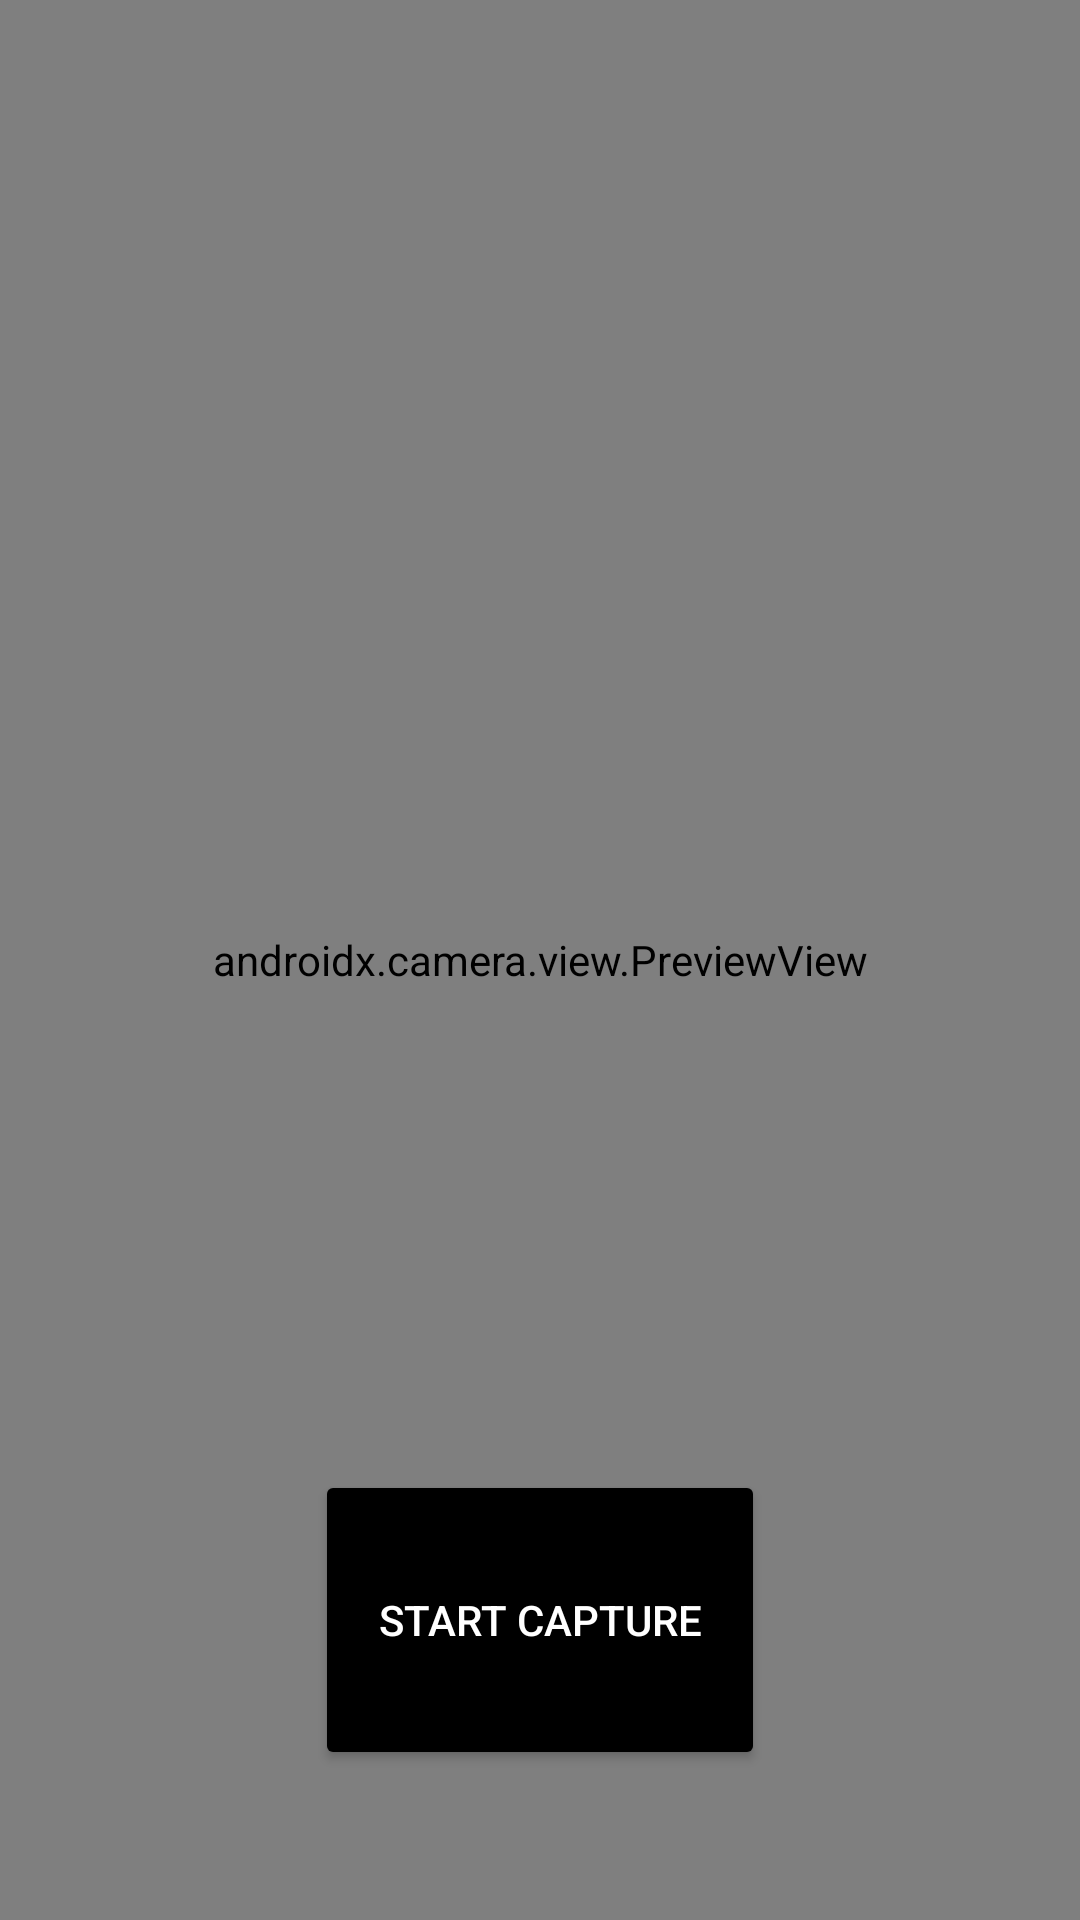

The Android layout XML behind this screen, and the referenced resources:
<!-- AndroidManifest.xml: application theme Theme.Reactiongame -->
<!-- res/layout/activity_video.xml -->
<?xml version="1.0" encoding="utf-8"?>
<androidx.constraintlayout.widget.ConstraintLayout
    xmlns:android="http://schemas.android.com/apk/res/android"
    xmlns:app="http://schemas.android.com/apk/res-auto"
    xmlns:tools="http://schemas.android.com/tools"
    android:layout_width="match_parent"
    android:layout_height="match_parent"
    tools:context=".mainScreens.PhotoActivity">

    <androidx.camera.view.PreviewView
        android:id="@+id/viewFinder"
        android:layout_width="0dp"
        android:layout_height="0dp"
        app:layout_constraintBottom_toBottomOf="parent"
        app:layout_constraintEnd_toEndOf="parent"
        app:layout_constraintHorizontal_bias="0.0"
        app:layout_constraintStart_toStartOf="parent"
        app:layout_constraintTop_toTopOf="parent" >

    </androidx.camera.view.PreviewView>

    <Button
        android:id="@+id/video_capture_button"
        android:layout_width="150dp"
        android:layout_height="100dp"
        android:layout_marginBottom="50dp"
        android:backgroundTint="#000000"
        android:elevation="2dp"
        android:text="@string/start_capture"
        android:textColor="#FFFFFF"
        app:icon="@android:drawable/presence_video_online"
        app:iconTint="#FFFFFF"
        app:layout_constraintBottom_toBottomOf="parent"
        app:layout_constraintEnd_toEndOf="parent"
        app:layout_constraintStart_toStartOf="parent" />

</androidx.constraintlayout.widget.ConstraintLayout>
<!-- resources referenced by this layout -->
<resources>
  <string name="start_capture">START CAPTURE</string>
  <style name="Theme.Reactiongame" parent="Theme.MaterialComponents.DayNight.DarkActionBar">
          
          <item name="colorPrimary">@color/purple_500</item>
          <item name="colorPrimaryVariant">@color/purple_700</item>
          <item name="colorOnPrimary">@color/white</item>
          
          <item name="colorSecondary">@color/teal_200</item>
          <item name="colorSecondaryVariant">@color/teal_700</item>
          <item name="colorOnSecondary">@color/black</item>
          
          <item name="android:statusBarColor">?attr/colorPrimaryVariant</item>
          
      </style>
  <color name="purple_500">#FF6200EE</color>
  <color name="purple_700">#FF3700B3</color>
  <color name="white">#FFFFFFFF</color>
  <color name="teal_200">#FF03DAC5</color>
  <color name="teal_700">#FF018786</color>
  <color name="black">#FF000000</color>
</resources>
